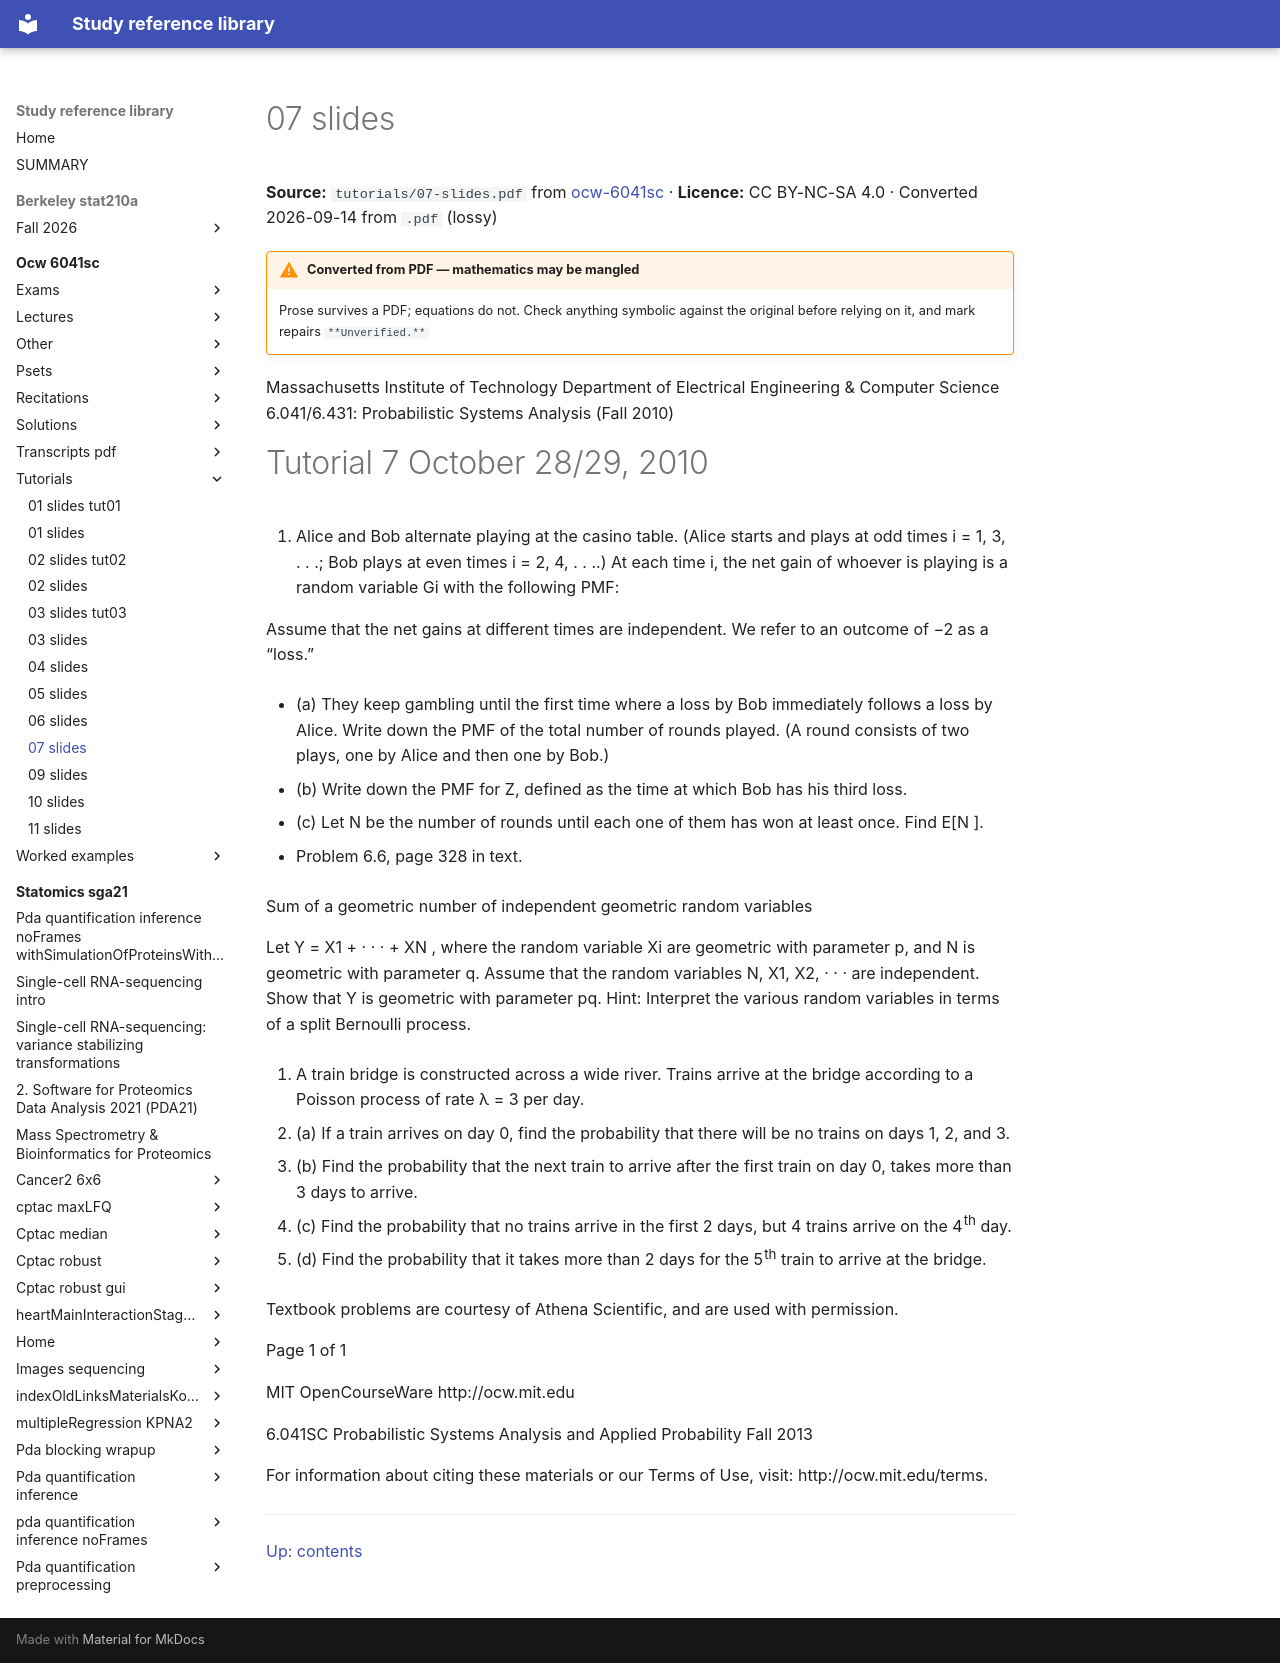

repository: Claptar/knowledge-base-library · page: ocw-6041sc/tutorials/07-slides/index.html · generator: mkdocs

---
title: 07 slides
source: https://ocw.mit.edu/courses/6-041sc-probabilistic-systems-analysis-and-applied-probability-fall-2013/
source_file: sources/ocw-6041sc/tutorials/07-slides.pdf
licence: CC BY-NC-SA 4.0
route: pdf
fidelity: lossy
converted: '2026-09-14'
---

# 07 slides

**Source:** `tutorials/07-slides.pdf` from [ocw-6041sc](https://ocw.mit.edu/courses/6-041sc-probabilistic-systems-analysis-and-applied-probability-fall-2013/) · **Licence:** CC BY-NC-SA 4.0 · Converted 2026-09-14 from `.pdf` (lossy)

!!! warning "Converted from PDF — mathematics may be mangled"
    Prose survives a PDF; equations do not. Check anything symbolic against the
    original before relying on it, and mark repairs `**Unverified.**`

Massachusetts Institute of Technology Department of Electrical Engineering & Computer Science 6.041/6.431: Probabilistic Systems Analysis (Fall 2010)

# Tutorial 7 October 28/29, 2010

1. Alice and Bob alternate playing at the casino table. (Alice starts and plays at odd times i = 1, 3, . . .; Bob plays at even times i = 2, 4, . . ..) At each time i, the net gain of whoever is playing is a random variable Gi with the following PMF:


Assume that the net gains at different times are independent. We refer to an outcome of −2 as a “loss.”

   - (a) They keep gambling until the first time where a loss by Bob immediately follows a loss by Alice. Write down the PMF of the total number of rounds played. (A round consists of two plays, one by Alice and then one by Bob.)

   - (b) Write down the PMF for Z, defined as the time at which Bob has his third loss.

   - (c) Let N be the number of rounds until each one of them has won at least once. Find E[N ].

2. Problem 6.6, page 328 in text.

Sum of a geometric number of independent geometric random variables

Let Y = X1 + · · · + XN , where the random variable Xi are geometric with parameter p, and N is geometric with parameter q. Assume that the random variables N, X1, X2, · · · are independent. Show that Y is geometric with parameter pq. Hint: Interpret the various random variables in terms of a split Bernoulli process.

3. A train bridge is constructed across a wide river. Trains arrive at the bridge according to a Poisson process of rate λ = 3 per day.

   - (a) If a train arrives on day 0, find the probability that there will be no trains on days 1, 2, and 3.

   - (b) Find the probability that the next train to arrive after the first train on day 0, takes more than 3 days to arrive.

   - (c) Find the probability that no trains arrive in the first 2 days, but 4 trains arrive on the 4<sup>th</sup> day.

   - (d) Find the probability that it takes more than 2 days for the 5<sup>th</sup> train to arrive at the bridge.

Textbook problems are courtesy of Athena Scientific, and are used with permission.

Page 1 of 1

MIT OpenCourseWare http://ocw.mit.edu

6.041SC Probabilistic Systems Analysis and Applied Probability Fall 2013

For information about citing these materials or our Terms of Use, visit: http://ocw.mit.edu/terms.

---

[Up: contents](../index.md)
